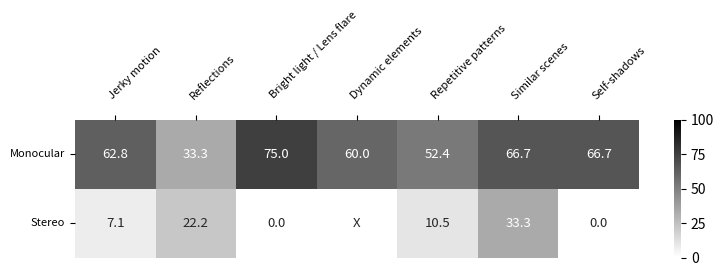

Python code for this plot:
import pandas as pd
import seaborn as sns
import matplotlib.pyplot as plt
import numpy as np

# Your matrix

cause = [
    [27,	4,	9,	9,	11,	2,	8],
    [2,	2,	0,	0,	2,	1,	0]
]
cause = np.array(cause)

total_runs = [
    [43,	28],
    [12,	9],
    [12,	8],
    [15,	0],
    [21,	19],
    [3,	3],
    [12,	12]
]

total_runs = np.array(total_runs).T
A = cause * 100 / total_runs
A[(A == np.inf) | (np.isnan(A))] = -1

# Create annotations: "-" where A == np.inf or np.isnan(A), otherwise the value from A
annotations = np.where(A < 0, "X", np.round(A, 1))

# Convert the numpy array to a DataFrame for easier visualization
df = pd.DataFrame(A, index=["Monocular", "Stereo"], 
                  columns=["Jerky motion", "Reflections", "Bright light / Lens flare", "Dynamic elements", "Repetitive patterns", "Similar scenes", "Self-shadows"])

# Convert the annotations to a DataFrame for seaborn
annot_df = pd.DataFrame(annotations, index=df.index, columns=df.columns)

FIGSIZE = (8, 3)
FONTSIZE = 8
ANNOTSIZE = 9.5

plt.figure(figsize=FIGSIZE)

# Create the heatmap with grayscale
# ax = sns.heatmap(df, annot=True, cmap='binary', linewidths=0, cbar=True, vmin=0, vmax=100, annot_kws={"size": ANNOTSIZE})
ax = sns.heatmap(df, annot=annot_df, fmt="", cmap='binary', linewidths=0, cbar=True, vmin=0, vmax=100, annot_kws={"size": ANNOTSIZE})

# Clear current x-labels
ax.set_xticklabels(['']*df.shape[1])

# Set y-labels
ax.set_yticklabels(ax.get_yticklabels(), rotation=0, horizontalalignment='right', fontsize=FONTSIZE)

# Move the x-axis to the top and center the ticks
ax.xaxis.tick_top()
ax.xaxis.set_label_position('top')
ax.set_xticks([x - 0.5 for x in range(1, len(df.columns) + 1)], minor=False)

# Manually set x-labels
for i, column in enumerate(df.columns):
    ax.text(i+0.4, -0.3, column, rotation=45, fontsize=FONTSIZE, ha='left')

plt.tight_layout()
plt.show()
